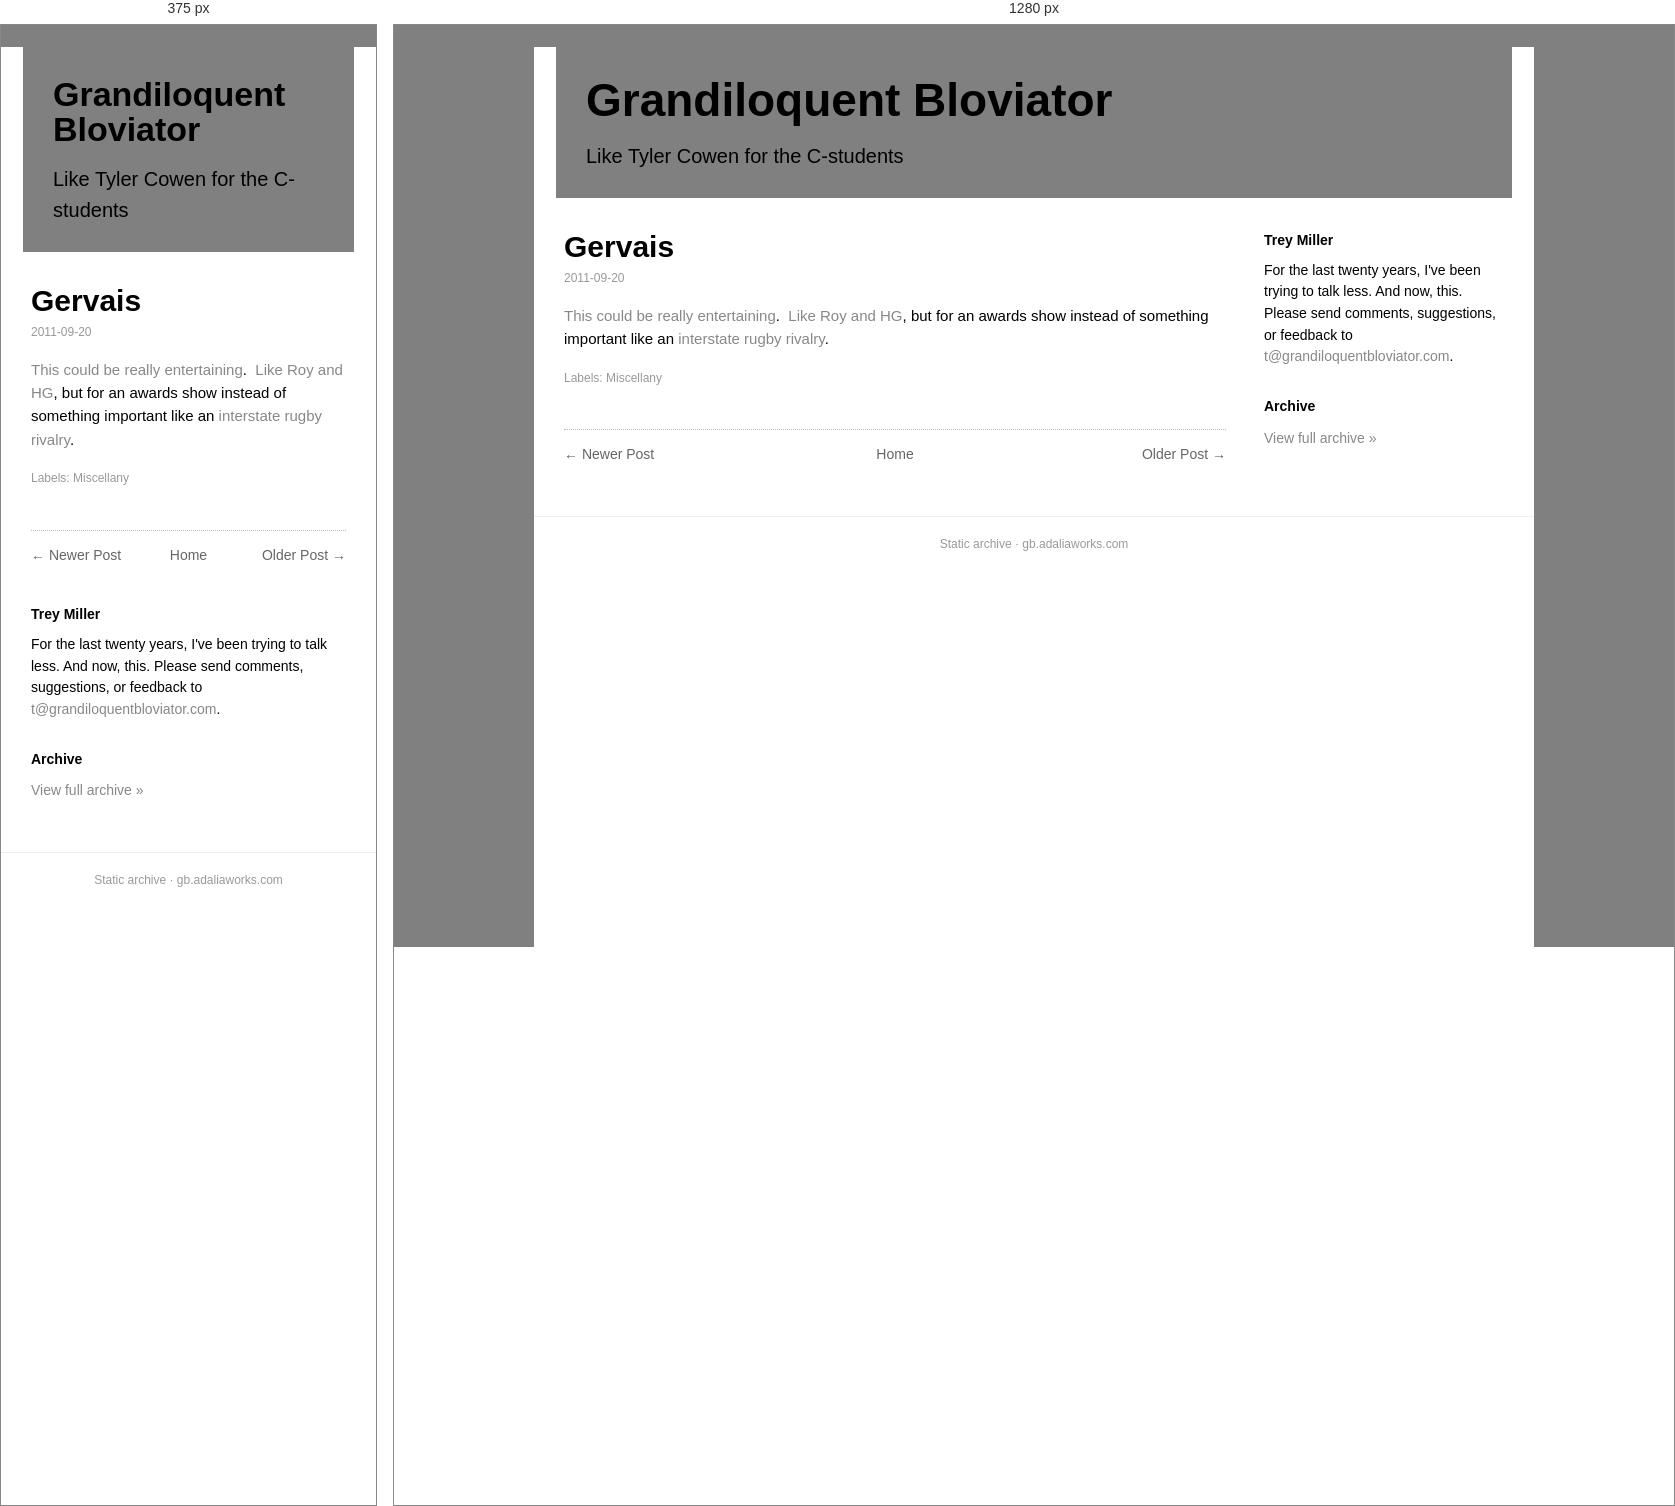
Rendered at 375 px and 1280 px, left to right.

<!-- file: gervais.html -->
<!doctype html><html lang=en><head><meta charset=utf-8><meta name=viewport content='width=device-width,initial-scale=1'><title>Gervais</title><link rel='icon' type='image/x-icon' href='../../favicon.ico'><link rel=stylesheet href='../../style.css'></head><body><div class=box><div class=head><h1><a href='../../index.html'>Grandiloquent Bloviator</a></h1><div class=desc>Like Tyler Cowen for the C-students</div></div><div class=cols><div class=main><div class=post><h1 class=t>Gervais</h1><div class=date>2011-09-20</div><div class=body><a data-archived="1" href="https://web.archive.org/web/20120111082710/http://www.pastemagazine.com/articles/2011/09/gervais-asked-to-host-globes-again.html">This could be really entertaining</a>.  <a href="http://en.wikipedia.org/wiki/Roy_and_HG's_State_of_Origin_commentary">Like Roy and HG</a>, but for an awards show instead of something important like an <a href="http://en.wikipedia.org/wiki/Rugby_League_State_of_Origin">interstate rugby rivalry</a>.</div><div class=labels>Labels: Miscellany</div></div><div class="nav"><span class="newer"><a href="../../2011/09/japan-six-months-later.html">&larr; Newer Post</a></span><span class="home"><a href="../../index.html">Home</a></span><span class="older"><a href="../../2011/09/cold-river.html">Older Post &rarr;</a></span></div></div><div class=side><h3>Trey Miller</h3><div class="bio">For the last twenty years, I've been trying to talk less. And now, this. Please send comments, suggestions, or feedback to <a href='mailto:t@grandiloquentbloviator.com'>t@grandiloquentbloviator.com</a>.</div><h3>Archive</h3><div class="archlink"><a href="../../index.html">View full archive &raquo;</a></div></div></div><div class=foot>Static archive &middot; gb.adaliaworks.com</div></div><script data-goatcounter='https://grandblov.goatcounter.com/count' async src='//gc.zgo.at/count.js'></script></body></html>

/* @media block from style.css */
@media(max-width:760px){.side{flex-basis:100%}.head h1{font-size:34px}}